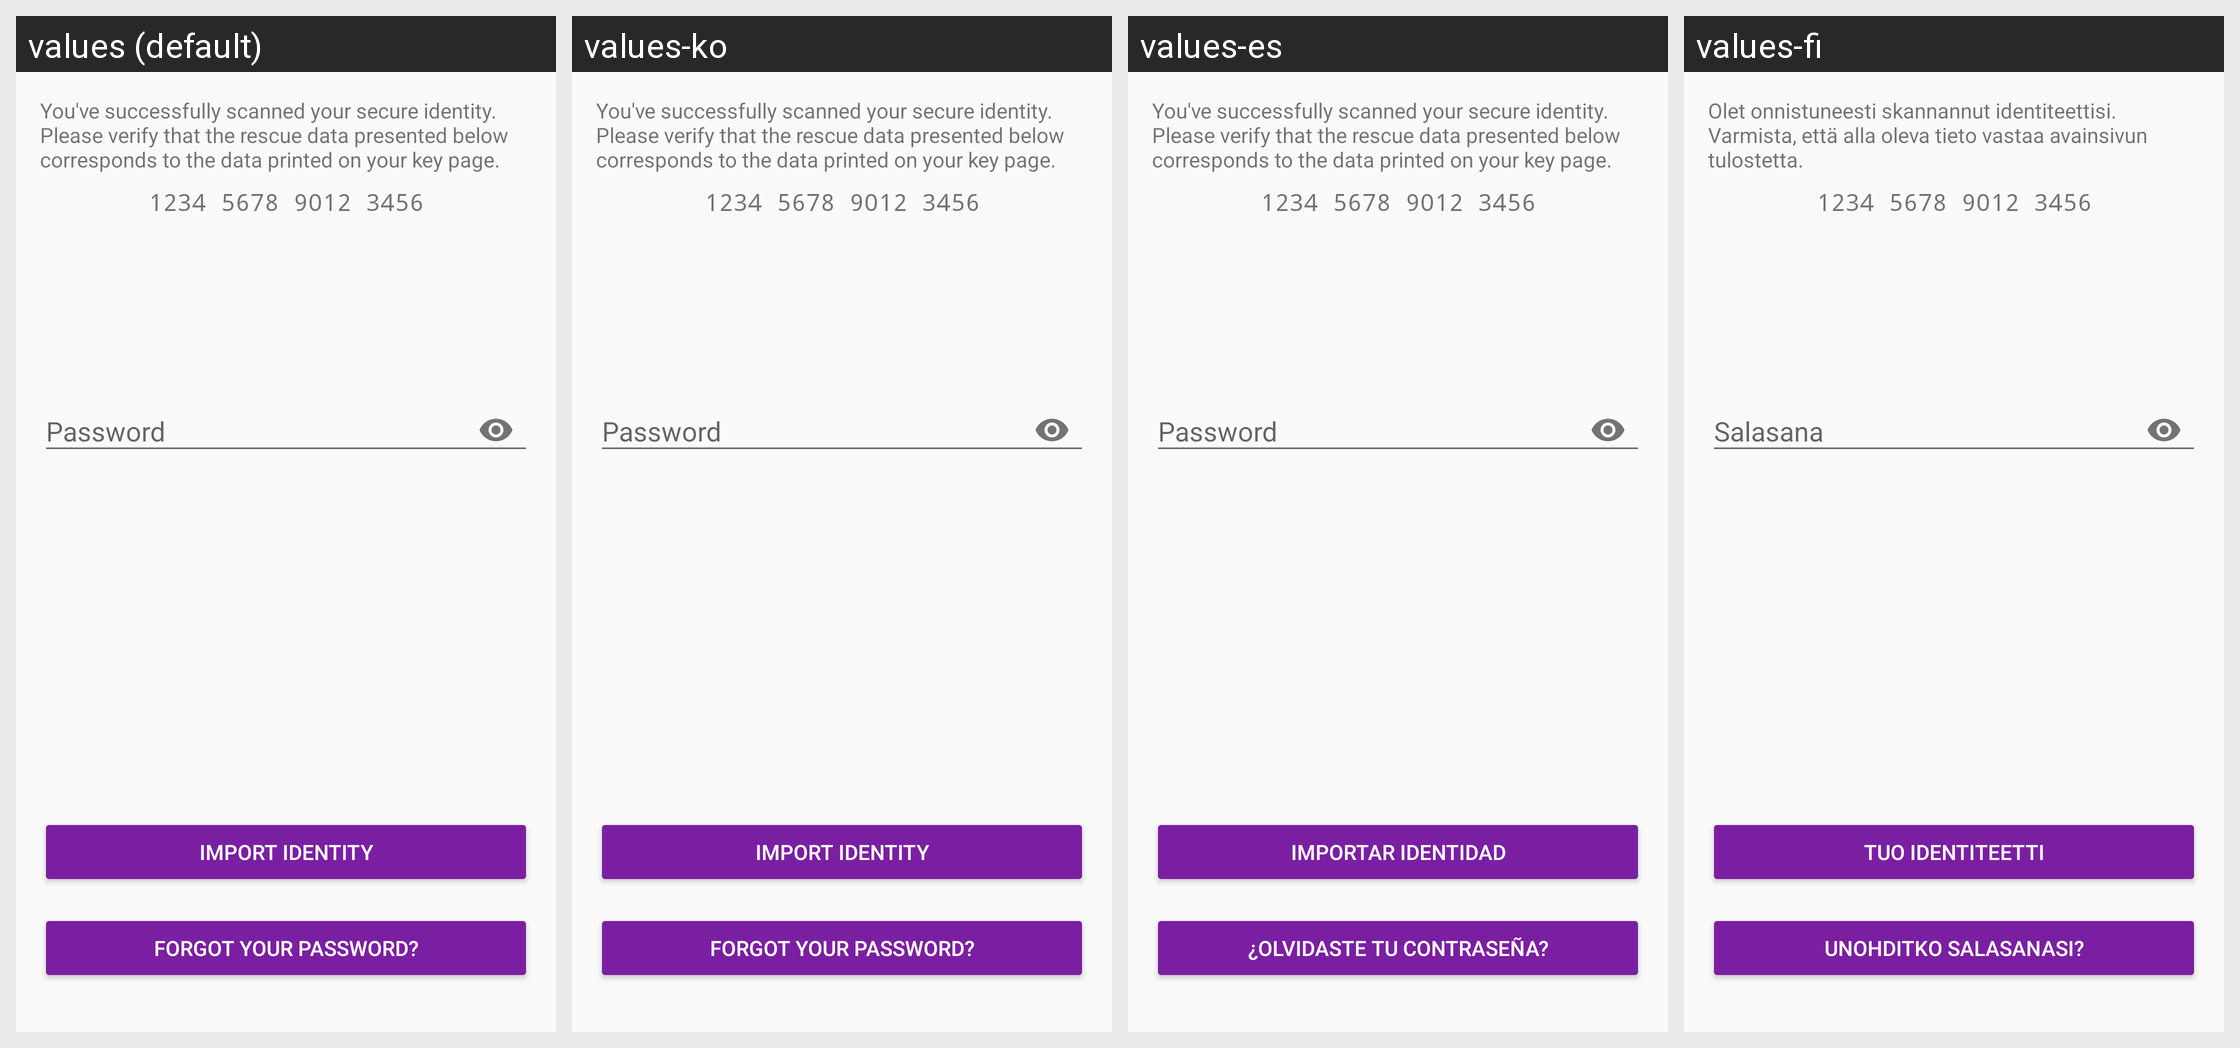

Here is an Android app screen in its default locale and in the app's own translations. Write out the translated-string differences for the strings that appear on this screen.
Android screen res/layout/activity_import.xml rendered under 4 locales, left to right: values (default), values-ko, values-es, values-fi. Device: Nexus 5 (rendered at 1080×1920; each locale shown at half size, 540×960, under a caption strip naming it); theme AppTheme.
Other locales in the repository, not shown: values-ar, values-ca, values-cs, values-de, values-fr, values-he, values-hi, values-hu, values-id, values-it, values-ja, values-nl, values-no, values-pl, values-pt, values-ru, values-sl, values-sv, values-zh.
Strings drawn on this screen, with the default value and each locale's value (text and hints the layout hard-codes, and strings that could not be matched under every locale, appear in the picture but are not listed):

decrypt_identity_message
  values: You've successfully scanned your secure identity. Please verify that the rescue data presented below corresponds to the data printed on your key page.
  values-ko: You've successfully scanned your secure identity. Please verify that the rescue data presented below corresponds to the data printed on your key page.
  values-es: You've successfully scanned your secure identity. Please verify that the rescue data presented below corresponds to the data printed on your key page.
  values-fi: Olet onnistuneesti skannannut identiteettisi. Varmista, että alla oleva tieto vastaa avainsivun tulostetta.

import_enter_password
  values: Password
  values-ko: Password
  values-es: Password
  values-fi: Salasana

button_import_identity
  values: Import identity
  values-ko: Import identity
  values-es: Importar identidad
  values-fi: Tuo identiteetti

button_forgot_password
  values: Forgot your password?
  values-ko: Forgot your password?
  values-es: ¿Olvidaste tu contraseña?
  values-fi: Unohditko salasanasi?
